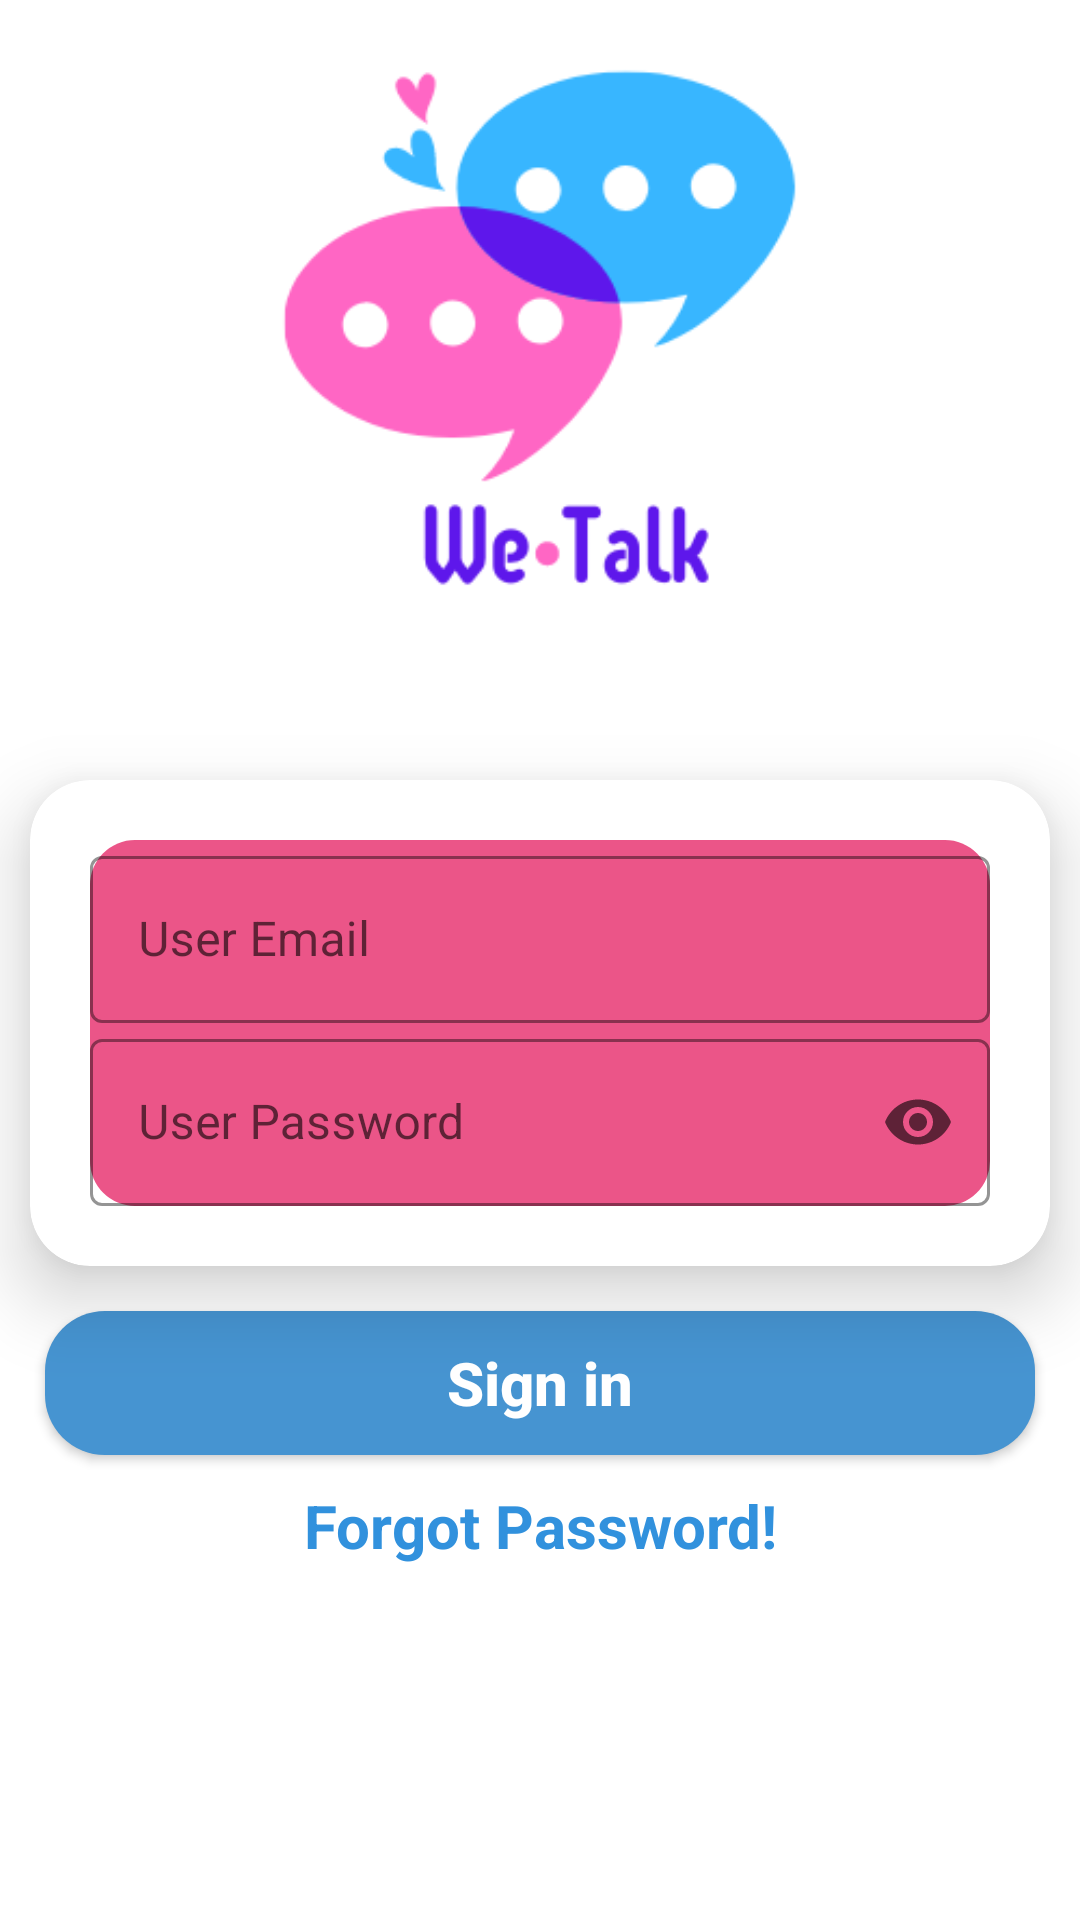

Android layout source for this screen:
<!-- AndroidManifest.xml: application theme Theme.WeTalk -->
<!-- res/layout/activity_sign_in.xml -->
<?xml version="1.0" encoding="utf-8"?>
<androidx.constraintlayout.widget.ConstraintLayout xmlns:android="http://schemas.android.com/apk/res/android"
    xmlns:tools="http://schemas.android.com/tools"
    android:layout_width="match_parent"
    android:layout_height="match_parent"
    xmlns:app="http://schemas.android.com/apk/res-auto"
    android:orientation="vertical"
    tools:context=".Activites.SignInActivity">
    <ImageView
        android:id="@+id/logo"
        android:layout_width="match_parent"
        android:layout_height="250dp"
        android:src="@drawable/log"
        android:scaleType="centerCrop"
        app:layout_constraintTop_toTopOf="parent"
        />
    <androidx.cardview.widget.CardView
        android:id="@+id/card_view"
        android:layout_width="match_parent"
        android:layout_height="wrap_content"
        app:layout_constraintStart_toStartOf="parent"
        app:layout_constraintEnd_toEndOf="parent"
        app:layout_constraintTop_toBottomOf="@id/logo"
        android:layout_margin="10dp"
        app:cardElevation="15dp"
        app:cardCornerRadius="20dp"
        app:cardPreventCornerOverlap="true"
        >

        <LinearLayout
            android:layout_width="match_parent"
            android:layout_height="wrap_content"
            android:orientation="vertical"
            android:layout_margin="20dp"
            android:background="@drawable/btn_back"
            >


            <com.google.android.material.textfield.TextInputLayout

                android:layout_width="match_parent"
                android:layout_height="wrap_content"
                android:hint="User Email"
                app:hintTextColor="@color/white"
                app:boxStrokeColor="@color/black"
                app:endIconMode="clear_text"
                style="@style/Widget.MaterialComponents.TextInputLayout.OutlinedBox">

                <com.google.android.material.textfield.TextInputEditText
                    android:id="@+id/user_email"
                    android:layout_width="match_parent"
                    android:layout_height="wrap_content"
                    android:inputType="textEmailAddress"
                    />

            </com.google.android.material.textfield.TextInputLayout>

            <com.google.android.material.textfield.TextInputLayout

                android:layout_width="match_parent"
                android:layout_height="wrap_content"
                android:hint="User Password"
                app:hintTextColor="@color/white"
                app:boxStrokeColor="@color/black"
                app:endIconMode="password_toggle"
                style="@style/Widget.MaterialComponents.TextInputLayout.OutlinedBox">

                <com.google.android.material.textfield.TextInputEditText
                    android:id="@+id/user_password"
                    android:layout_width="match_parent"
                    android:layout_height="wrap_content"
                    android:inputType="textPassword"
                    />

            </com.google.android.material.textfield.TextInputLayout>

        </LinearLayout>

    </androidx.cardview.widget.CardView>

    <androidx.appcompat.widget.AppCompatButton
        android:id="@+id/signin_btn"
        android:layout_width="match_parent"
        android:layout_height="wrap_content"
        app:layout_constraintEnd_toEndOf="parent"
        app:layout_constraintTop_toBottomOf="@id/card_view"
        android:layout_margin="15dp"
        android:background="@drawable/sub_btn"
        android:text="Sign in"
        android:textStyle="bold"
        android:textSize="20dp"
        android:textColor="@color/white"
        android:textAllCaps="false"
        />
    <TextView
        android:id="@+id/no_have_text"
        android:layout_width="match_parent"
        android:layout_height="wrap_content"
        android:text="Forgot Password!"
        android:textSize="20dp"
        android:textStyle="bold"
        android:layout_marginTop="10dp"
        android:textColor="#3191DD"
        android:gravity="center"
        app:layout_constraintTop_toBottomOf="@id/signin_btn"
        />


</androidx.constraintlayout.widget.ConstraintLayout>
<!-- resources referenced by this layout -->
<resources>
  <color name="black">#EB5588</color>
  <color name="white">#FFFFFFFF</color>
  <!-- drawable btn_back (drawable) -->
  <?xml version="1.0" encoding="utf-8"?>
  <shape xmlns:android="http://schemas.android.com/apk/res/android">
  
      <solid android:color="#EB5588" />
  
  
      <corners android:radius="15dp"/>
  
  </shape>
  <!-- drawable log: png bitmap (drawable, 15091 bytes) -->
  <!-- drawable sub_btn (drawable) -->
  <?xml version="1.0" encoding="utf-8"?>
  <shape xmlns:android="http://schemas.android.com/apk/res/android">
     <solid android:color="#4694D1"/>
      <corners android:radius="20dp"/>
  </shape>
  <style name="Theme.WeTalk" parent="Theme.MaterialComponents.DayNight.NoActionBar">
          
          <item name="colorPrimary">@color/purple_500</item>
          <item name="colorPrimaryVariant">#EB5588</item>
          <item name="colorOnPrimary">@color/white</item>
          
          <item name="colorSecondary">@color/teal_200</item>
          <item name="colorSecondaryVariant">@color/teal_700</item>
          <item name="colorOnSecondary">@color/black</item>
          
          <item name="android:statusBarColor" tools:targetApi="l">?attr/colorPrimaryVariant</item>
          
      </style>
  <color name="purple_500">#FF6200EE</color>
  <color name="teal_200">#FF03DAC5</color>
  <color name="teal_700">#FF018786</color>
</resources>
